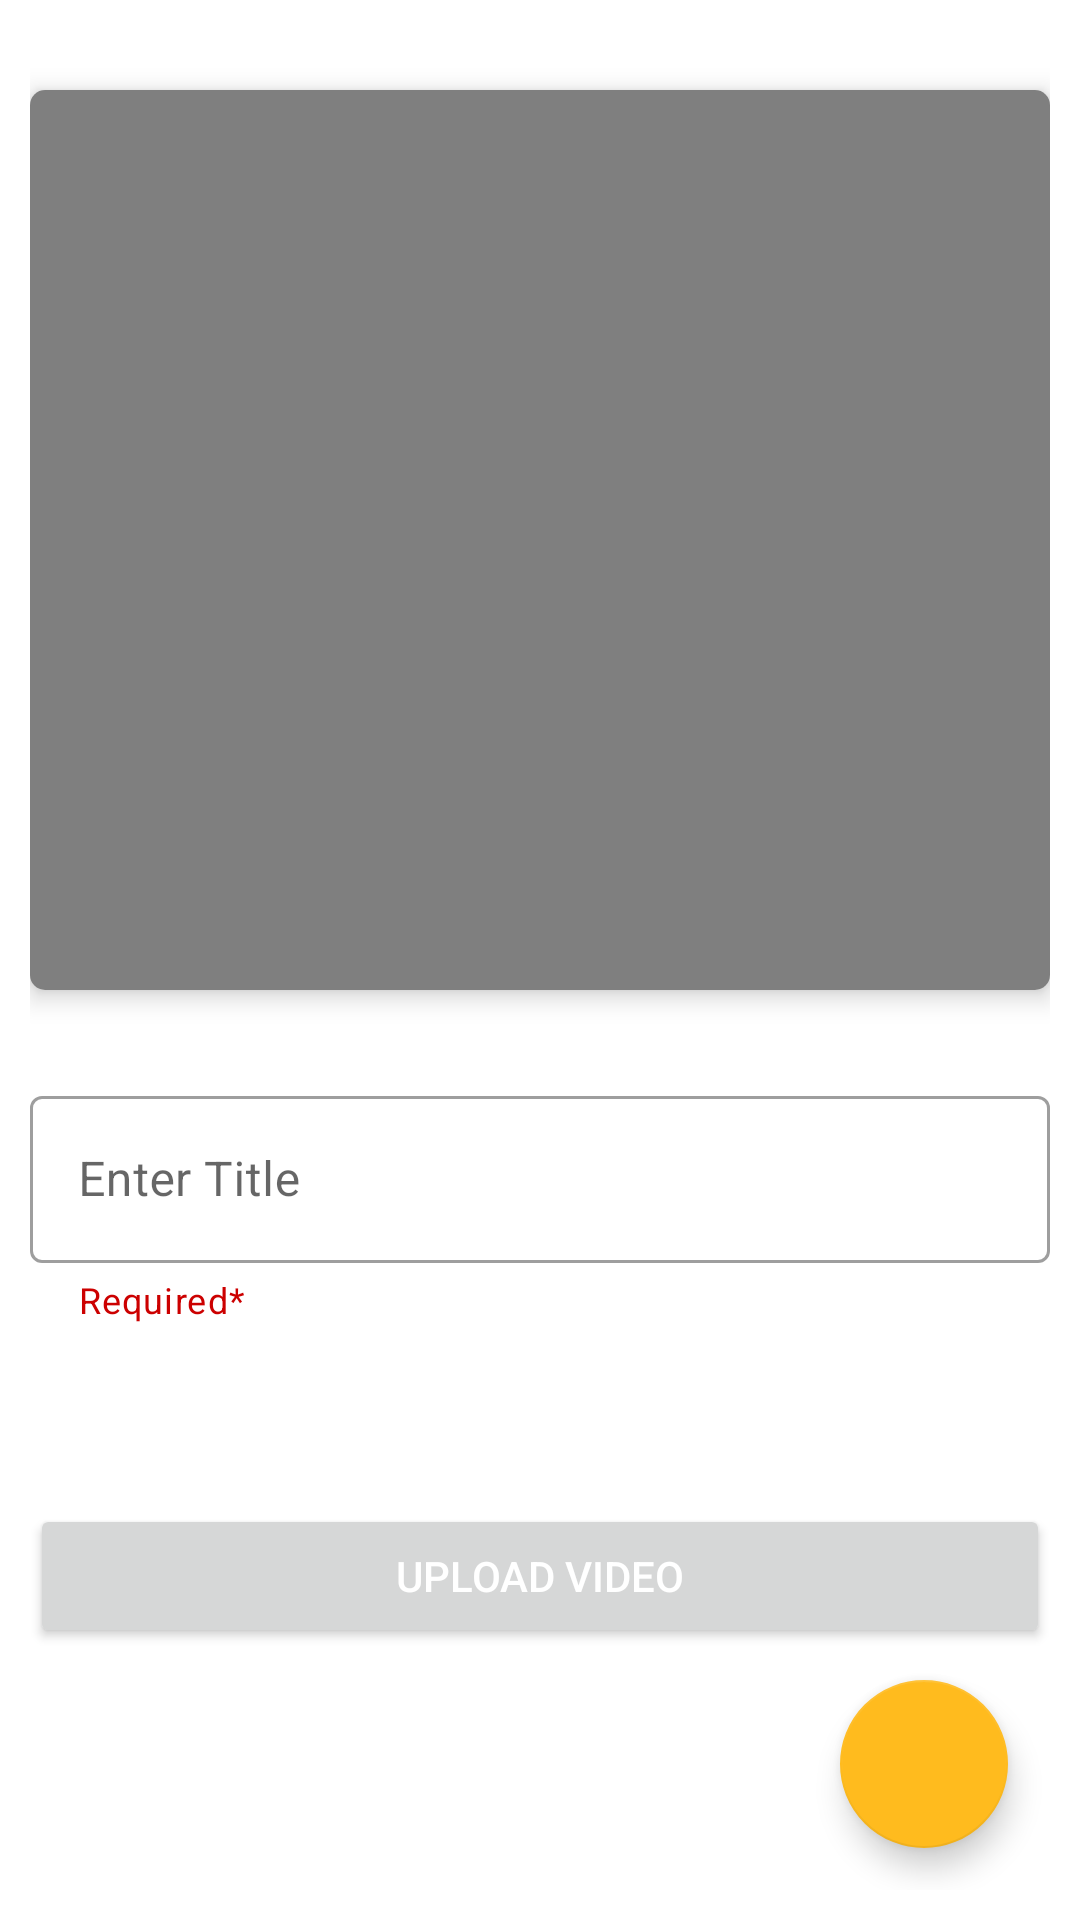

Write the Android layout XML for this screen, with the resource values it uses.
<!-- AndroidManifest.xml: application theme Theme.BonkuVideoPlayer -->
<!-- res/layout/activity_add_video.xml -->
<?xml version="1.0" encoding="utf-8"?>
<RelativeLayout xmlns:android="http://schemas.android.com/apk/res/android"
    xmlns:app="http://schemas.android.com/apk/res-auto"
    xmlns:tools="http://schemas.android.com/tools"
    android:layout_width="match_parent"
    android:padding="10dp"
    android:layout_height="match_parent"
    tools:context=".AddVideoActivity">


    
    <androidx.cardview.widget.CardView
        android:layout_width="match_parent"
        android:layout_height="300dp"
        app:cardCornerRadius="5dp"
        android:padding="5dp"
        android:id="@+id/videoholder"
        android:layout_marginTop="20dp"
        app:cardElevation="5dp">

        <VideoView
            android:id="@+id/videoView"
            android:layout_gravity="center"
            android:layout_width="match_parent"
            android:layout_height="match_parent" />

    </androidx.cardview.widget.CardView>


    <com.google.android.material.textfield.TextInputLayout
        android:layout_marginTop="30dp"
        android:id="@+id/titleEdLay"
        android:layout_width="match_parent"
        style="@style/Widget.MaterialComponents.TextInputLayout.OutlinedBox"
        app:helperTextTextColor="@android:color/holo_red_dark"
        app:helperText="Required*"
        android:layout_below="@+id/videoholder"
        android:layout_height="wrap_content">

        <com.google.android.material.textfield.TextInputEditText
            android:id="@+id/titleVideo"
            android:layout_width="match_parent"
            android:layout_height="wrap_content"
            android:inputType="textPersonName|textCapSentences"
            android:hint="Enter Title"
            android:textColor="@color/black"
            />
    </com.google.android.material.textfield.TextInputLayout>

    
    <Button
        android:id="@+id/uploadVideoButton"
        android:layout_width="match_parent"
        android:layout_height="wrap_content"
        android:layout_below="@+id/titleEdLay"
        android:layout_marginTop="60dp"
        android:textColor="@color/white"
        android:text="Upload Video"
        />

    
    <com.google.android.material.floatingactionbutton.FloatingActionButton
        android:id="@+id/pickVideo"
        android:layout_width="wrap_content"
        android:layout_height="wrap_content"
        android:layout_alignParentEnd="true"
        android:layout_alignParentBottom="true"
        android:layout_margin="14dp"
        android:src="@drawable/ic_baseline_video_library"/>


</RelativeLayout>
<!-- resources referenced by this layout -->
<resources>
  <style name="Theme.BonkuVideoPlayer" parent="Theme.MaterialComponents.DayNight.DarkActionBar">
          
          <item name="colorPrimary">#FFBB1E</item>
          <item name="colorPrimaryVariant">#F3CD00</item>
          <item name="colorOnPrimary">@color/white</item>
          
          <item name="colorSecondary">#FFBB1E</item>
          <item name="colorSecondaryVariant">#F3CD00</item>
          <item name="colorOnSecondary">@color/black</item>
          
          <item name="android:statusBarColor" tools:targetApi="l">#F3A900</item>
          
      </style>
  <!-- not gathered from this repository: default colours our renderer supplied (Android Studio template values) -->
  <color name="black">#FF000000</color>
  <color name="white">#FFFFFFFF</color>
</resources>
